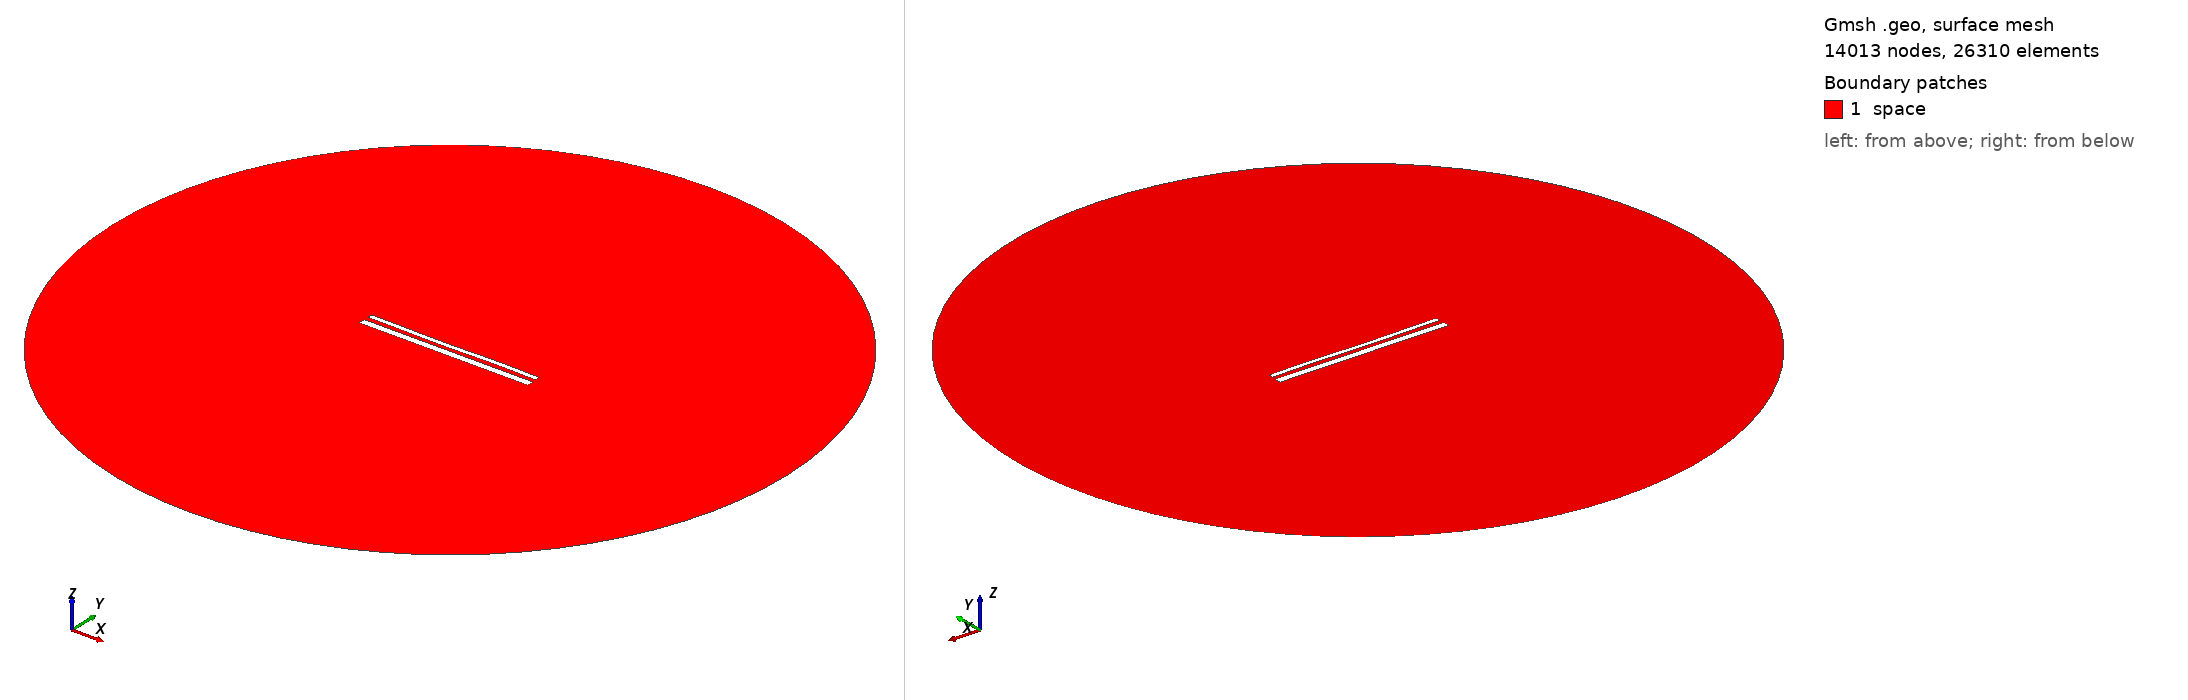

Gmsh geometry script, surface-meshed: 14013 nodes, 26310 surface elements. Boundary patches (legend numbers): 1 space. Left view from above one corner, right view from below the opposite corner. Legend entries are the model's physical surfaces. The drawing asked Gmsh for element sizes between 1% and 20% of the model's largest extent; the script's own settings can give other sizes.

=== 15004.geo (drawn) ===
//---------------------------------------
// Geometry kernel
//---------------------------------------

SetFactory("OpenCASCADE");



//---------------------------------------
// Parameters of the geometry
//---------------------------------------

// Overetch of the upper plate
overetch = 0.5;

// Distance between the plates
distance = 2.5;

// Discretization over the x axis (for the deformation)
nx = 50; 

// Length of the plate
L = 100 - overetch; 

// Number of modes
n = 4; 

// 1st mode coefficient
coeff(1) = -0.15;
beta(1) = 0.596864 * 3.1415926535 / L;

// 2nd mode coefficient
coeff(2) = -0.15;
beta(2) = 1.49418 * 3.1415926535 / L;

// 3rd mode coefficient
coeff(3) = -0.15;
beta(3) = 2.50025 * 3.1415926535 / L;

// 4th mode coefficient
coeff(4) = 0.07499999999999998;
beta(4) = 3.49999 * 3.1415926535 / L;



//---------------------------------------
// Upper plate (deformed rectangle)
//---------------------------------------

// Coordiantes of the upper plate
xmin = -50;
xmax = 50 - overetch;

// Height of the upper plate
yheight = 4 - 2 * overetch;

// Indexes of the points
UpperID[] = {};
LowerID[] = {};
LeftID[] = {};
RightID[] = {};

// Point index
p = 1;

// Horizontal edges
For i In {1:nx}
    x = xmin + (i-1)*(xmax - xmin)/(nx-1);

    y_bottom = distance / 2 + overetch;
    For j In {1:n}
        C = (Cosh(beta(j)*L) + Cos(beta(j)*L)) / (Sinh(beta(j)*L) + Sin(beta(j)*L));
        y_bottom  = y_bottom + coeff(j) * (Cosh(beta(j)*(x+50)) - Cos(beta(j)*(x+50)) - C * (Sinh(beta(j)*(x+50)) - Sin(beta(j)*(x+50))));
    EndFor

    y_top = y_bottom + yheight;

    Point(p) = {x, y_top, 0, 1.0};
    UpperID[i] = p;
    p = p + 1;

    Point(p) = {x, y_bottom, 0, 1.0};
    LowerID[i] = p;
    p = p + 1;
EndFor

// Create point lists
UpperPts[] = {}; LowerPts[] = {};
For i In {1:nx}
  UpperPts[] += {UpperID[i]};
  LowerPts[] += {LowerID[i]};
EndFor

// Build splines
Spline(1) = {UpperPts[]};
Spline(2) = {LowerPts[]};
Line(3) = {LowerPts[nx-1], UpperPts[nx-1]};
Line(4) = {LowerPts[0], UpperPts[0]};

// Build the plane surface
Curve Loop(1) = {2, 3, -1, -4};
Plane Surface(1) = {1};



//---------------------------------------
// Lower plate (rectangle)
//---------------------------------------

// Vertices
Point(1001) = {-50, -1, 0, 1.0};
Point(1002) = { 50, -1, 0, 1.0};
Point(1003) = { 50,  -5, 0, 1.0};
Point(1004) = {-50,  -5, 0, 1.0};

// Edges
Line(5) = {1001, 1002};
Line(6) = {1002, 1003};
Line(7) = {1003, 1004};
Line(8) = {1004, 1001};

// Plane surface
Line Loop(2) = {5, 6, 7, 8};
Plane Surface(2) = {2}; 



//---------------------------------------
// Outer (fictious) boundary
//---------------------------------------

// Points
Point(1005) = {0, 0, 0};       // Center
Point(1006) = {200, 0, 0};     // Start point
Point(1007) = {0, 200, 0};     // 90 degrees
Point(1008) = {-200, 0, 0};    // 180 degrees
Point(1009) = {0, -200, 0};    // 270 degrees

// Circle arcs (each needs start, center, end)
Circle(9) = {1006, 1005, 1007};
Circle(10) = {1007, 1005, 1008};
Circle(11) = {1008, 1005, 1009};
Circle(12) = {1009, 1005, 1006};

// Plane surface for the entire domain
Curve Loop(3) = {9, 10, 11, 12};
Surface(3) = {3};

// Subtract the plates from the whole domain to obtain the actual domain where we want to solve the equations
BooleanDifference{ Surface{3}; Delete; }{ Surface{1}; Surface{2}; Delete; }




//---------------------------------------
// Transfinite Lines/Curves
//---------------------------------------

// Set the number of points on the boundaries
r = 7;

// Plates
Transfinite Curve {1, 2} = 50*r Using Progression 1;
Transfinite Curve {3, 4} = 2*r Using Progression 1;
Transfinite Line {5, 7} = 50*r Using Progression 1;
Transfinite Line {6, 8} = 2*r Using Progression 1;

// Outer boundary
Transfinite Line {9, 10, 11, 12} = 20 Using Progression 1;



//---------------------------------------
// Physical groups
//---------------------------------------                

// Physical curves (boundaries)
Physical Line("force_segment", 10) = {2};
Physical Line("upper_plate", 11) = {1, 3, 4};
Physical Line("lower_plate", 12) = {5, 6, 7, 8};
Physical Line("boundary", 20) = {9, 10, 11, 12};

// Physical Surfaces
Physical Surface("space", 30) = {3};



//---------------------------------------
// 6. Generate the Mesh
//---------------------------------------

// 2D mesh generation
Mesh 2;
